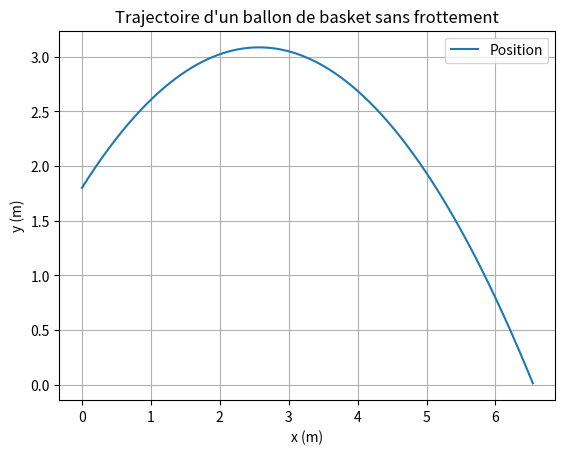

Generate this figure with matplotlib:
"""Trajectoire d'un ballon de basket sans frottement (2024).

Recopié depuis les captures de mon diaporama (le fichier d'origine n'a pas été conservé).
Nettoyage : imports regroupés, commentaires, sauvegarde du graphique corrigée (plt.savefig).
La physique et les valeurs sont celles de 2024.
"""
import matplotlib.pyplot as plt
import numpy as np
from scipy.integrate import solve_ivp

# Paramètres du système
m = 0.624  # kg
g = 9.81   # m/s²

# Conditions initiales
V_0 = 7.1                       # m/s
alpha = 45 * np.pi / 180        # rad
X_0 = V_0 * np.cos(alpha)       # m/s, vitesse horizontale
Y_0 = V_0 * np.sin(alpha)       # m/s, vitesse verticale
x_0 = 0                         # m
y_0 = 1.80                      # m, hauteur de lâcher


def pos_x(t, Y):
    """Système d'équations différentielles : état [x, vx, y, vy]."""
    x, X, y, Yv = Y
    return [X, 0, Yv, -g]


# Résolution
position = solve_ivp(pos_x, [0, 10], [x_0, X_0, y_0, Y_0], method="RK45", max_step=0.001)

# Partie de la trajectoire au-dessus du sol
index = np.where(position.y[2] >= 0)

plt.plot(position.y[0][:index[0][-1]], position.y[2][:index[0][-1]], label="Position")
plt.ylabel("y (m)")
plt.xlabel("x (m)")
plt.title("Trajectoire d'un ballon de basket sans frottement")
plt.grid(which="both")
plt.legend()
# plt.savefig("projectile.pdf")
plt.show()
